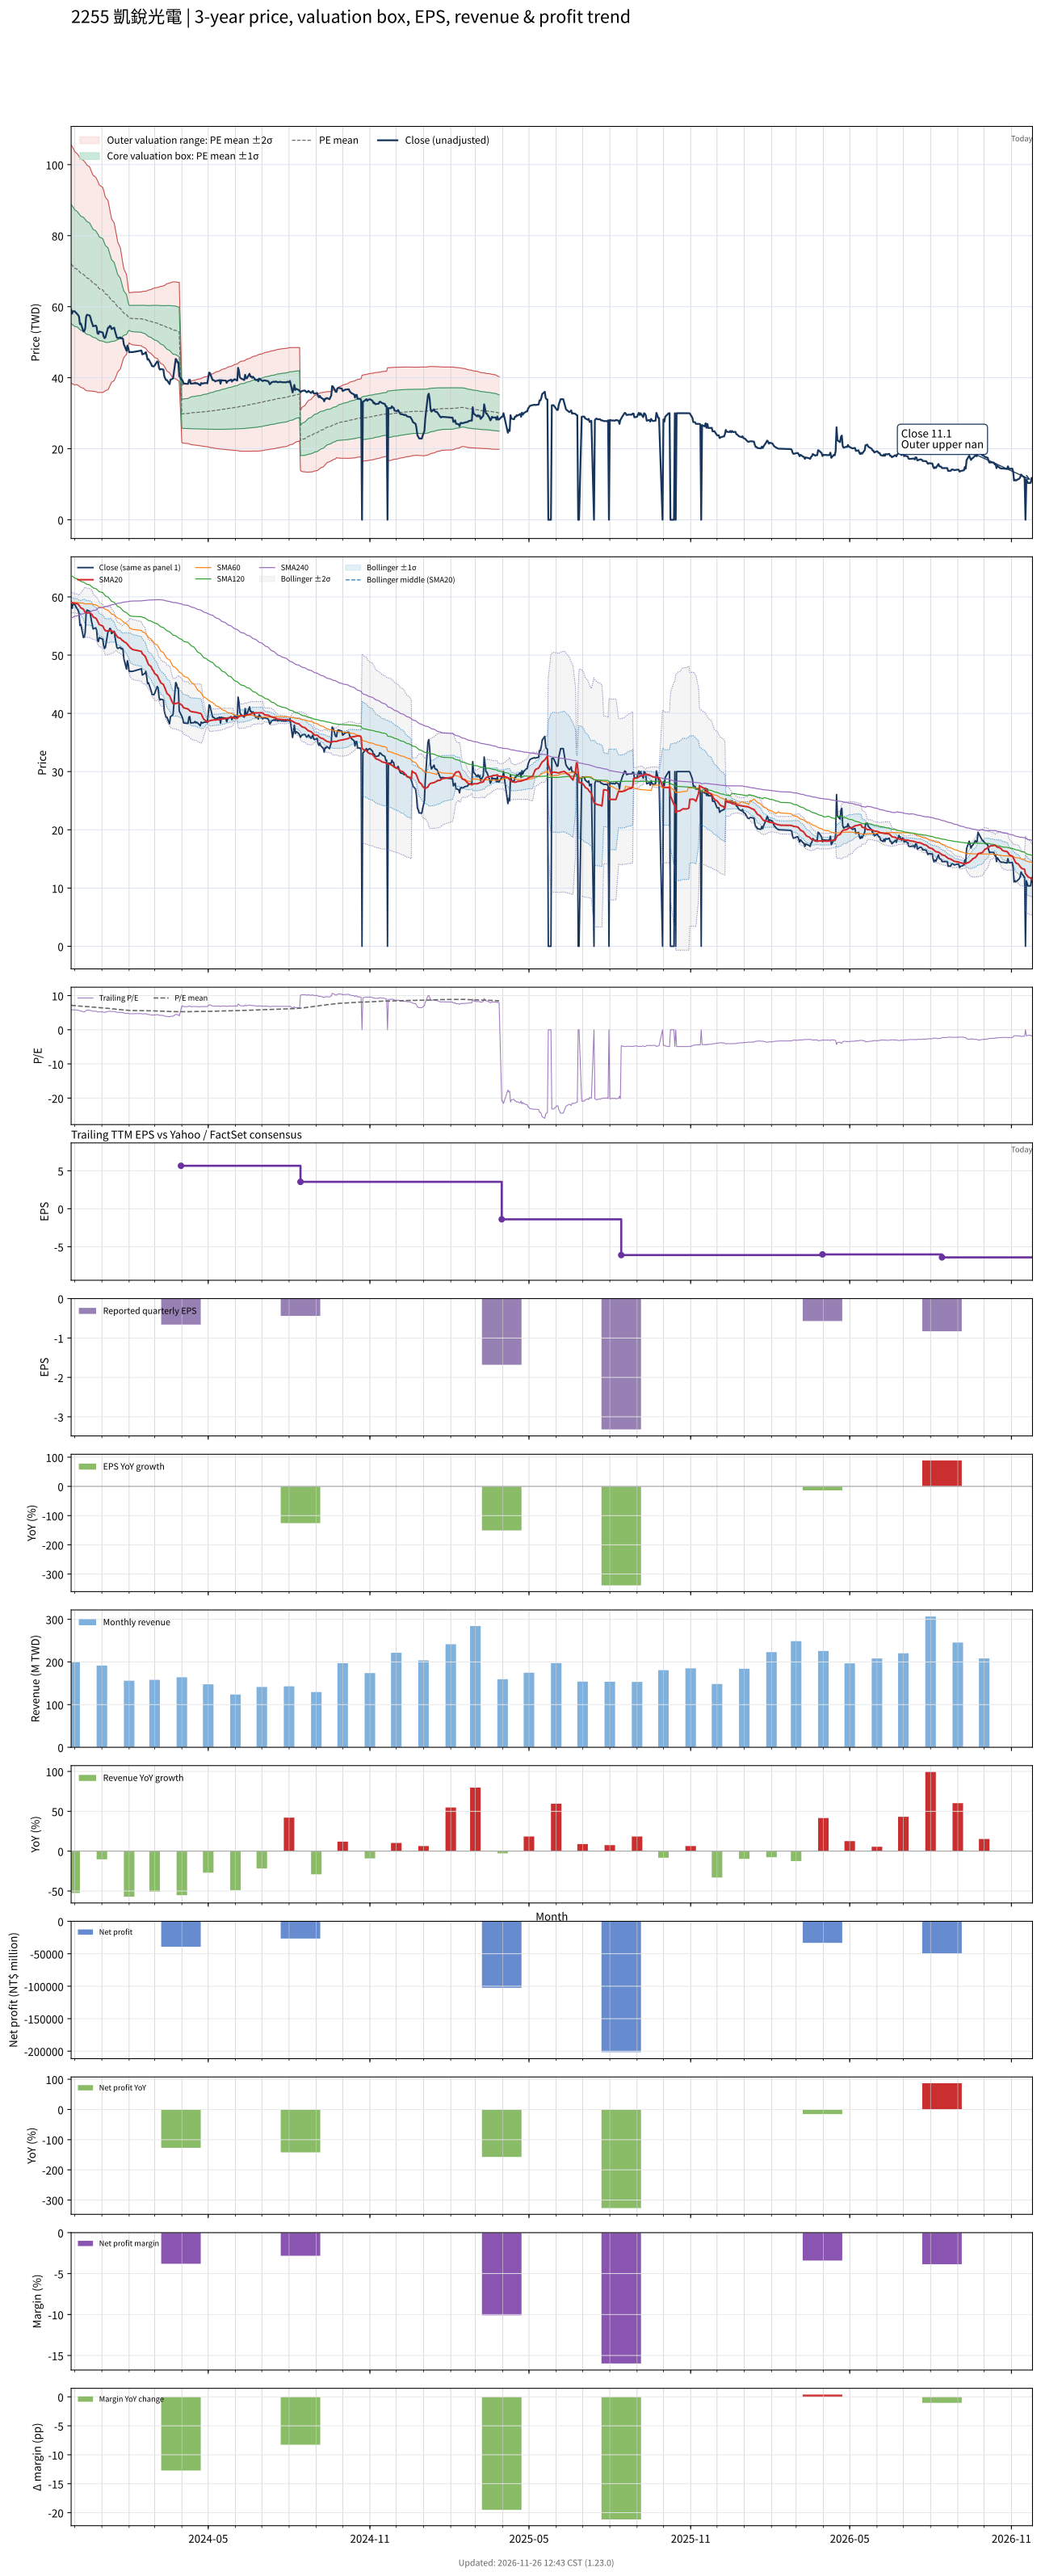

The file beside this chart, header and first rows:
# chart-version: skill-stock-dynamic-val…
date, close, available_date, period_end, eps, ttm_eps, pe, pe_mean, pe_std, price_m2, price_m1, price_mean, price_p1, price_p2, forward_eps, forward_pe, forward_pe_mean, forward_pe_std, forward_price_m2, forward_price_m1, forward_price_mean, forward_price_p1, forward_price_p2, sma20
2023-11-27, 59.21, 2023-08-14, 2023-06-30, 1.39, 10.05, 5.89, 7.164, 1.665, 38.54, 55.28, 72.02, 88.76, 105.5, , , , , , , , , , 59.04
2023-11-28, 58.03, 2023-08-14, 2023-06-30, 1.39, 10.05, 5.773, 7.138, 1.662, 38.33, 55.05, 71.76, 88.47, 105.2, , , , , , , , , , 58.97
2023-11-29, 58.72, 2023-08-14, 2023-06-30, 1.39, 10.05, 5.841, 7.11, 1.655, 38.19, 54.83, 71.47, 88.12, 104.8, , , , , , , , , , 59
2023-11-30, 58.72, 2023-08-14, 2023-06-30, 1.39, 10.05, 5.841, 7.082, 1.648, 38.06, 54.63, 71.19, 87.75, 104.3, , , , , , , , , , 58.91
2023-12-01, 58.72, 2023-08-14, 2023-06-30, 1.39, 10.05, 5.841, 7.049, 1.633, 38.03, 54.45, 70.86, 87.28, 103.7, , , , , , , , , , 58.89
2023-12-04, 57.93, 2023-08-14, 2023-06-30, 1.39, 10.05, 5.763, 7.016, 1.618, 38, 54.26, 70.53, 86.79, 103.1, , , , , , , , , , 58.84
2023-12-05, 57.64, 2023-08-14, 2023-06-30, 1.39, 10.05, 5.734, 6.989, 1.612, 37.84, 54.05, 70.26, 86.47, 102.7, , , , , , , , , , 58.72
2023-12-06, 57.15, 2023-08-14, 2023-06-30, 1.39, 10.05, 5.685, 6.963, 1.608, 37.67, 53.83, 69.99, 86.15, 102.3, , , , , , , , , , 58.57
2023-12-07, 55.08, 2023-08-14, 2023-06-30, 1.39, 10.05, 5.479, 6.934, 1.603, 37.47, 53.59, 69.71, 85.82, 101.9, , , , , , , , , , 58.32
2023-12-08, 55.28, 2023-08-14, 2023-06-30, 1.39, 10.05, 5.499, 6.906, 1.599, 37.29, 53.35, 69.42, 85.49, 101.6, , , , , , , , , , 58.13
2023-12-11, 53.02, 2023-08-14, 2023-06-30, 1.39, 10.05, 5.274, 6.877, 1.596, 37.04, 53.09, 69.13, 85.17, 101.2, , , , , , , , , , 57.88
2023-12-12, 53.11, 2023-08-14, 2023-06-30, 1.39, 10.05, 5.284, 6.849, 1.594, 36.79, 52.82, 68.85, 84.88, 100.9, , , , , , , , , , 57.59
2023-12-13, 53.9, 2023-08-14, 2023-06-30, 1.39, 10.05, 5.362, 6.824, 1.594, 36.55, 52.58, 68.6, 84.62, 100.6, , , , , , , , , , 57.36
2023-12-14, 57.05, 2023-08-14, 2023-06-30, 1.39, 10.05, 5.675, 6.8, 1.589, 36.41, 52.38, 68.35, 84.32, 100.3, , , , , , , , , , 57.29
2023-12-15, 57.74, 2023-08-14, 2023-06-30, 1.39, 10.05, 5.744, 6.774, 1.58, 36.32, 52.21, 68.09, 83.97, 99.86, , , , , , , , , , 57.27
2023-12-18, 57.54, 2023-08-14, 2023-06-30, 1.39, 10.05, 5.724, 6.746, 1.57, 36.26, 52.04, 67.82, 83.6, 99.38, , , , , , , , , , 57.24
2023-12-19, 56.95, 2023-08-14, 2023-06-30, 1.39, 10.05, 5.665, 6.715, 1.553, 36.28, 51.89, 67.5, 83.11, 98.72, , , , , , , , , , 57.17
2023-12-20, 55.97, 2023-08-14, 2023-06-30, 1.39, 10.05, 5.568, 6.685, 1.54, 36.24, 51.72, 67.2, 82.67, 98.15, , , , , , , , , , 57.06
2023-12-21, 55.28, 2023-08-14, 2023-06-30, 1.39, 10.05, 5.499, 6.654, 1.527, 36.2, 51.54, 66.89, 82.24, 97.58, , , , , , , , , , 56.9
2023-12-22, 54.49, 2023-08-14, 2023-06-30, 1.39, 10.05, 5.421, 6.623, 1.513, 36.16, 51.37, 66.58, 81.78, 96.99, , , , , , , , , , 56.58
2023-12-25, 54.69, 2023-08-14, 2023-06-30, 1.39, 10.05, 5.44, 6.594, 1.502, 36.09, 51.19, 66.29, 81.38, 96.48, , , , , , , , , , 56.35
2023-12-26, 54.29, 2023-08-14, 2023-06-30, 1.39, 10.05, 5.401, 6.566, 1.492, 36.01, 51, 66, 80.99, 95.99, , , , , , , , , , 56.16
2023-12-27, 52.52, 2023-08-14, 2023-06-30, 1.39, 10.05, 5.225, 6.537, 1.484, 35.88, 50.79, 65.71, 80.63, 95.54, , , , , , , , , , 55.85
2023-12-28, 52.33, 2023-08-14, 2023-06-30, 1.39, 10.05, 5.205, 6.506, 1.472, 35.8, 50.6, 65.4, 80.19, 94.99, , , , , , , , , , 55.53
2023-12-29, 53.02, 2023-08-14, 2023-06-30, 1.39, 10.05, 5.274, 6.472, 1.453, 35.84, 50.45, 65.06, 79.66, 94.27, , , , , , , , , , 55.25
2024-01-02, 52.72, 2023-08-14, 2023-06-30, 1.39, 10.05, 5.245, 6.439, 1.435, 35.87, 50.3, 64.72, 79.15, 93.58, , , , , , , , , , 54.99
2024-01-03, 51.64, 2023-08-14, 2023-06-30, 1.39, 10.05, 5.137, 6.402, 1.411, 35.98, 50.17, 64.35, 78.54, 92.73, , , , , , , , , , 54.69
2024-01-04, 51.15, 2023-08-14, 2023-06-30, 1.39, 10.05, 5.088, 6.363, 1.382, 36.18, 50.07, 63.96, 77.85, 91.74, , , , , , , , , , 54.39
2024-01-05, 51.34, 2023-08-14, 2023-06-30, 1.39, 10.05, 5.108, 6.326, 1.355, 36.35, 49.97, 63.59, 77.21, 90.83, , , , , , , , , , 54.2
2024-01-08, 54.1, 2023-08-14, 2023-06-30, 1.39, 10.05, 5.382, 6.291, 1.324, 36.62, 49.93, 63.24, 76.55, 89.86, , , , , , , , , , 54.14
2024-01-09, 54.1, 2023-08-14, 2023-06-30, 1.39, 10.05, 5.382, 6.252, 1.281, 37.1, 49.97, 62.85, 75.72, 88.6, , , , , , , , , , 54.2
2024-01-10, 54.59, 2023-08-14, 2023-06-30, 1.39, 10.05, 5.431, 6.214, 1.234, 37.65, 50.05, 62.46, 74.87, 87.27, , , , , , , , , , 54.27
2024-01-11, 54.49, 2023-08-14, 2023-06-30, 1.39, 10.05, 5.421, 6.176, 1.188, 38.2, 50.14, 62.08, 74.03, 85.97, , , , , , , , , , 54.3
2024-01-12, 53.7, 2023-08-14, 2023-06-30, 1.39, 10.05, 5.342, 6.14, 1.145, 38.69, 50.21, 61.72, 73.23, 84.75, , , , , , , , , , 54.13
2024-01-15, 54.1, 2023-08-14, 2023-06-30, 1.39, 10.05, 5.382, 6.105, 1.103, 39.2, 50.28, 61.37, 72.45, 83.54, , , , , , , , , , 53.95
2024-01-16, 53.02, 2023-08-14, 2023-06-30, 1.39, 10.05, 5.274, 6.069, 1.058, 39.74, 50.37, 61.01, 71.64, 82.28, , , , , , , , , , 53.72
2024-01-17, 52.23, 2023-08-14, 2023-06-30, 1.39, 10.05, 5.196, 6.033, 1.011, 40.32, 50.48, 60.64, 70.8, 80.96, , , , , , , , , , 53.49
2024-01-18, 51.34, 2023-08-14, 2023-06-30, 1.39, 10.05, 5.108, 5.995, 0.9601, 40.96, 50.62, 60.27, 69.92, 79.57, , , , , , , , , , 53.26
2024-01-19, 51.15, 2023-08-14, 2023-06-30, 1.39, 10.05, 5.088, 5.959, 0.9098, 41.61, 50.76, 59.9, 69.05, 78.19, , , , , , , , , , 53.05
2024-01-22, 51.34, 2023-08-14, 2023-06-30, 1.39, 10.05, 5.108, 5.922, 0.8494, 42.45, 50.99, 59.53, 68.07, 76.6, , , , , , , , , , 52.89
2024-01-23, 51.05, 2023-08-14, 2023-06-30, 1.39, 10.05, 5.078, 5.885, 0.7883, 43.31, 51.24, 59.16, 67.08, 75.01, , , , , , , , , , 52.71
2024-01-24, 51.15, 2023-08-14, 2023-06-30, 1.39, 10.05, 5.088, 5.85, 0.7259, 44.21, 51.51, 58.81, 66.1, 73.4, , , , , , , , , , 52.55
2024-01-25, 50.95, 2023-08-14, 2023-06-30, 1.39, 10.05, 5.068, 5.818, 0.6713, 44.99, 51.73, 58.48, 65.23, 71.98, , , , , , , , , , 52.47
2024-01-26, 49.38, 2023-08-14, 2023-06-30, 1.39, 10.05, 4.912, 5.786, 0.6197, 45.7, 51.93, 58.16, 64.39, 70.62, , , , , , , , , , 52.33
2024-01-29, 47.61, 2023-08-14, 2023-06-30, 1.39, 10.05, 4.736, 5.751, 0.5595, 46.57, 52.19, 57.82, 63.44, 69.06, , , , , , , , , , 52.06
2024-01-30, 49.03, 2023-08-14, 2023-06-30, 1.39, 10.05, 4.878, 5.718, 0.4845, 47.74, 52.61, 57.48, 62.35, 67.22, , , , , , , , , , 51.87
2024-01-31, 48.39, 2023-08-14, 2023-06-30, 1.39, 10.05, 4.814, 5.684, 0.3956, 49.18, 53.16, 57.14, 61.11, 65.09, , , , , , , , , , 51.71
2024-02-01, 47.16, 2023-08-14, 2023-06-30, 1.39, 10.05, 4.692, 5.657, 0.3497, 49.84, 53.35, 56.87, 60.38, 63.9, , , , , , , , , , 51.51
2024-02-02, 47.21, 2023-08-14, 2023-06-30, 1.39, 10.05, 4.697, 5.646, 0.3583, 49.55, 53.15, 56.75, 60.35, 63.96, , , , , , , , , , 51.3
2024-02-05, 47.21, 2023-08-14, 2023-06-30, 1.39, 10.05, 4.697, 5.636, 0.3682, 49.25, 52.95, 56.66, 60.36, 64.06, , , , , , , , , , 50.96
2024-02-15, 47.65, 2023-08-14, 2023-06-30, 1.39, 10.05, 4.741, 5.63, 0.377, 49.01, 52.8, 56.59, 60.38, 64.17, , , , , , , , , , 50.64
2024-02-16, 46.57, 2023-08-14, 2023-06-30, 1.39, 10.05, 4.633, 5.621, 0.3878, 48.71, 52.61, 56.5, 60.4, 64.3, , , , , , , , , , 50.24
2024-02-19, 46.87, 2023-08-14, 2023-06-30, 1.39, 10.05, 4.662, 5.61, 0.3961, 48.43, 52.41, 56.39, 60.38, 64.36, , , , , , , , , , 49.86
2024-02-20, 47.21, 2023-08-14, 2023-06-30, 1.39, 10.05, 4.697, 5.599, 0.4026, 48.19, 52.23, 56.28, 60.33, 64.37, , , , , , , , , , 49.53
2024-02-21, 46.23, 2023-08-14, 2023-06-30, 1.39, 10.05, 4.599, 5.588, 0.4121, 47.89, 52.03, 56.17, 60.32, 64.46, , , , , , , , , , 49.14
2024-02-22, 45.1, 2023-08-14, 2023-06-30, 1.39, 10.05, 4.486, 5.577, 0.4237, 47.55, 51.81, 56.06, 60.32, 64.58, , , , , , , , , , 48.74
2024-02-23, 45.25, 2023-08-14, 2023-06-30, 1.39, 10.05, 4.501, 5.566, 0.4341, 47.22, 51.59, 55.95, 60.31, 64.68, , , , , , , , , , 48.39
2024-02-26, 43.92, 2023-08-14, 2023-06-30, 1.39, 10.05, 4.369, 5.556, 0.4476, 46.85, 51.35, 55.85, 60.35, 64.85, , , , , , , , , , 48.02
2024-02-27, 43.28, 2023-08-14, 2023-06-30, 1.39, 10.05, 4.305, 5.545, 0.4619, 46.45, 51.09, 55.74, 60.38, 65.02, , , , , , , , , , 47.63
... 667 more rows
